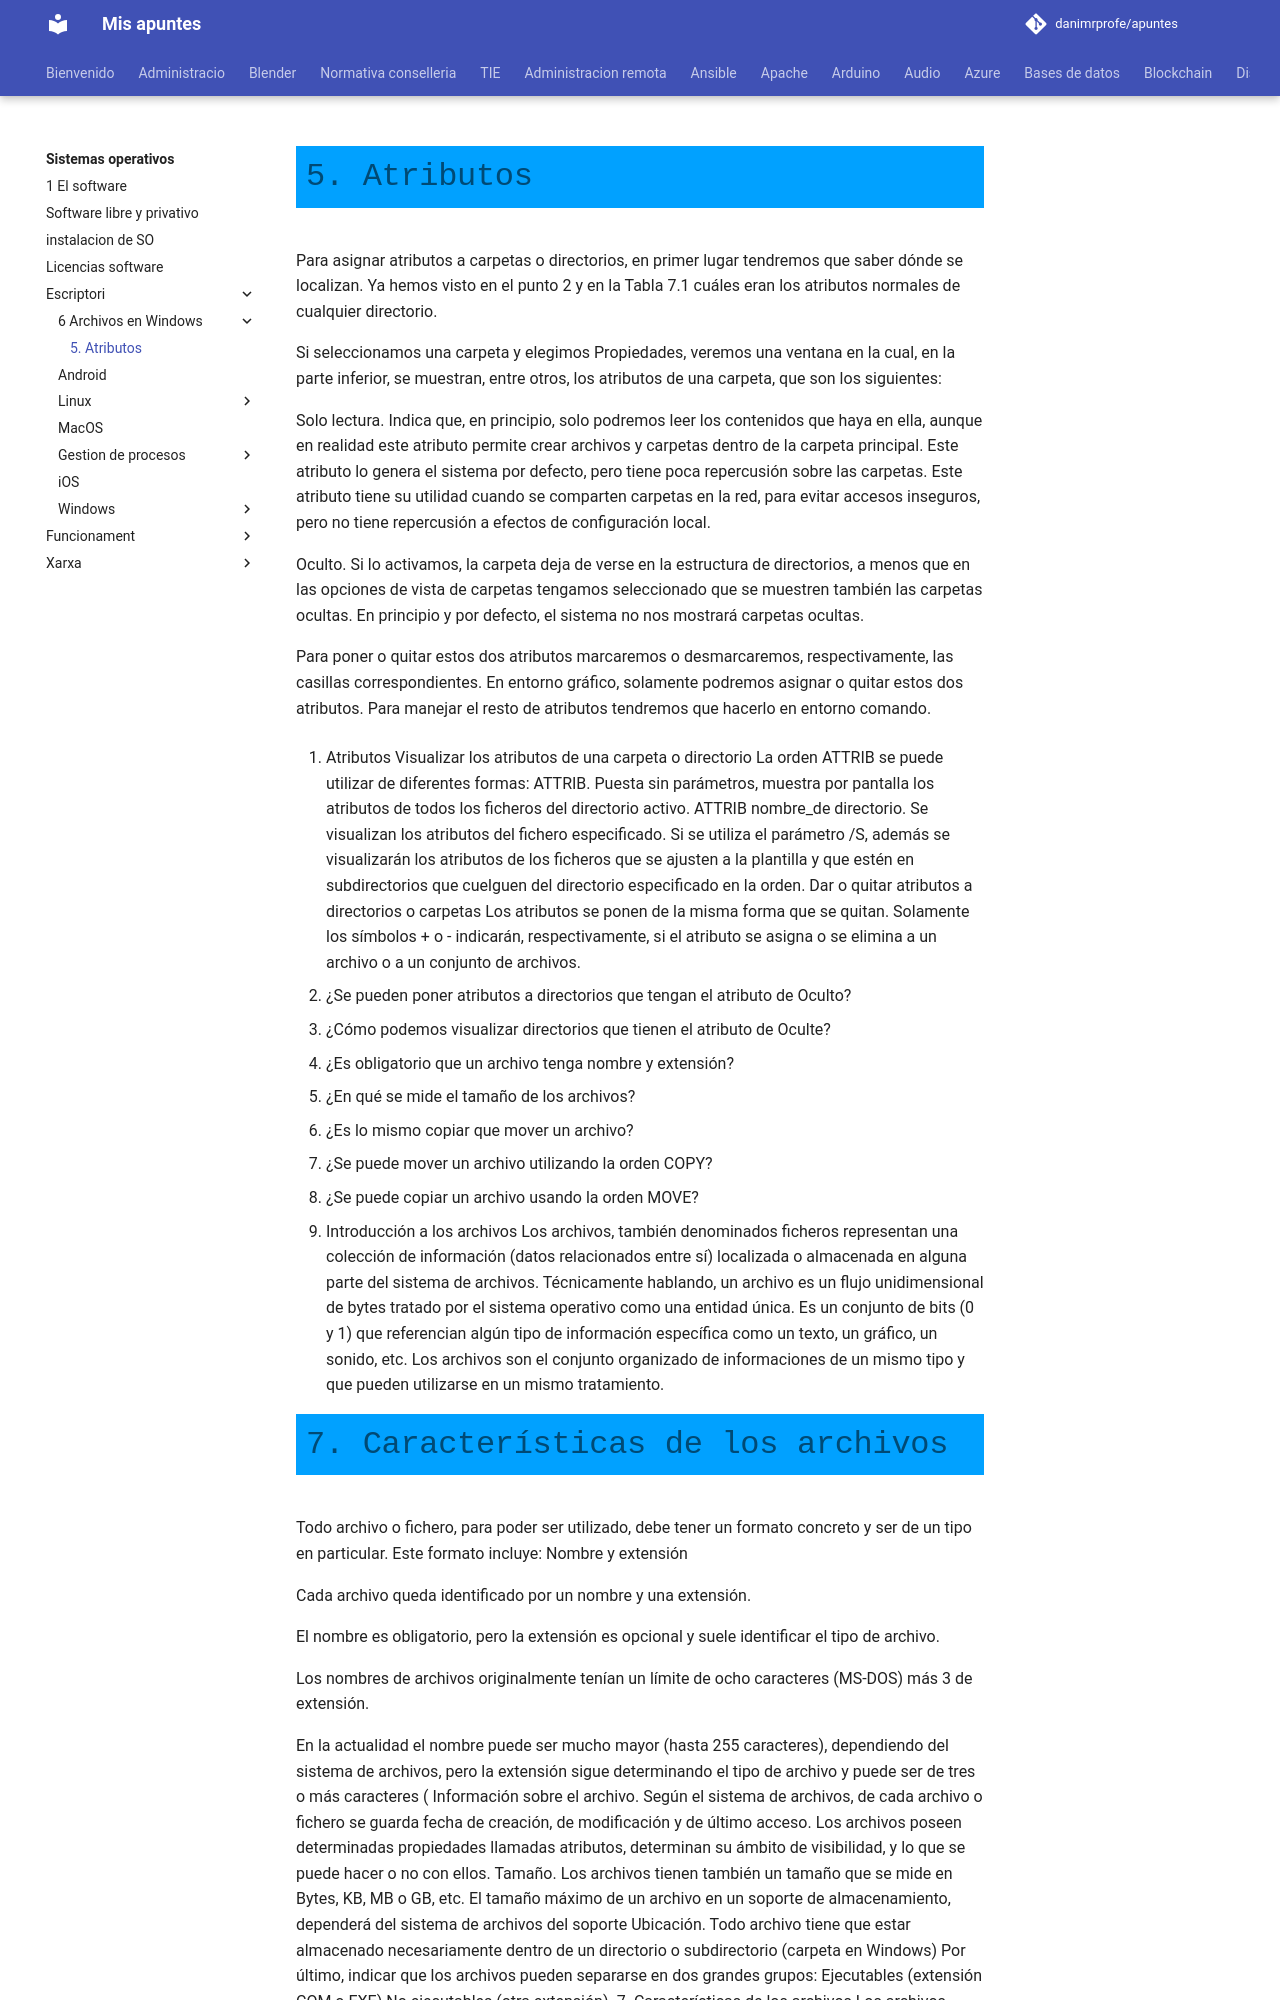

repository: danimrprofe/apuntes · page: sistemas-operativos/escriptori/6-Archivos_en_Windows/archivos_en_windows/index.html · generator: mkdocs


# 5. Atributos

Para asignar atributos a carpetas o directorios, en primer lugar tendremos que saber dónde se localizan. Ya hemos visto en el punto 2 y en la Tabla 7.1 cuáles eran los atributos normales de cualquier directorio.

Si seleccionamos una carpeta y elegimos Propiedades, veremos una ventana en la cual, en la parte inferior, se muestran, entre otros, los atributos de una carpeta, que son los siguientes:

Solo lectura. Indica que, en principio, solo podremos leer los contenidos que haya en ella, aunque en realidad este atributo permite crear archivos y carpetas dentro de la carpeta principal. Este atributo lo genera el sistema por defecto, pero tiene poca repercusión sobre las carpetas.
Este atributo tiene su utilidad cuando se comparten carpetas en la red, para evitar accesos inseguros, pero no tiene repercusión a efectos de configuración local.

Oculto. Si lo activamos, la carpeta deja de verse en la estructura de directorios, a menos que en las opciones de vista de carpetas tengamos seleccionado que se muestren también las carpetas ocultas. En principio y por defecto, el sistema no nos mostrará carpetas ocultas.

Para poner o quitar estos dos atributos marcaremos o desmarcaremos, respectivamente, las casillas correspondientes. En entorno gráfico, solamente podremos asignar o quitar estos dos atributos. Para manejar el resto de atributos tendremos que hacerlo en entorno comando.

5. Atributos
Visualizar los atributos de una carpeta o directorio
La orden ATTRIB se puede utilizar de diferentes formas:
ATTRIB. Puesta sin parámetros, muestra por pantalla los atributos de todos los ficheros del directorio activo.
ATTRIB nombre_de directorio. Se visualizan los atributos del fichero especificado.
Si se utiliza el parámetro /S, además se visualizarán los atributos de los ficheros que se ajusten a la plantilla y que estén en subdirectorios que cuelguen del directorio especificado en la orden.
Dar o quitar atributos a directorios o carpetas
Los atributos se ponen de la misma forma que se quitan. Solamente los símbolos + o - indicarán, respectivamente, si el atributo se asigna o se elimina a un archivo o a un conjunto de archivos.

16.	¿Se pueden poner atributos a directorios que tengan el atributo de Oculto?
17.	¿Cómo podemos visualizar directorios que tienen el atributo de Oculte?
18.	¿Es obligatorio que un archivo tenga nombre y extensión?
19.	¿En qué se mide el tamaño de los archivos?
24.	¿Es lo mismo copiar que mover un archivo?
25.	¿Se puede mover un archivo utilizando la orden COPY?
26.	¿Se puede copiar un archivo usando la orden MOVE?
6. Introducción a los archivos
Los archivos, también denominados ficheros representan una colección de información (datos relacionados entre sí) localizada o almacenada en alguna parte del sistema de archivos.
Técnicamente hablando, un archivo es un flujo unidimensional de bytes tratado por el sistema operativo como una entidad única. 
Es un conjunto de bits (0 y 1) que referencian algún tipo de información específica como un texto, un gráfico, un sonido, etc. 
Los archivos son el conjunto organizado de informaciones de un mismo tipo y que pueden utilizarse en un mismo tratamiento.
